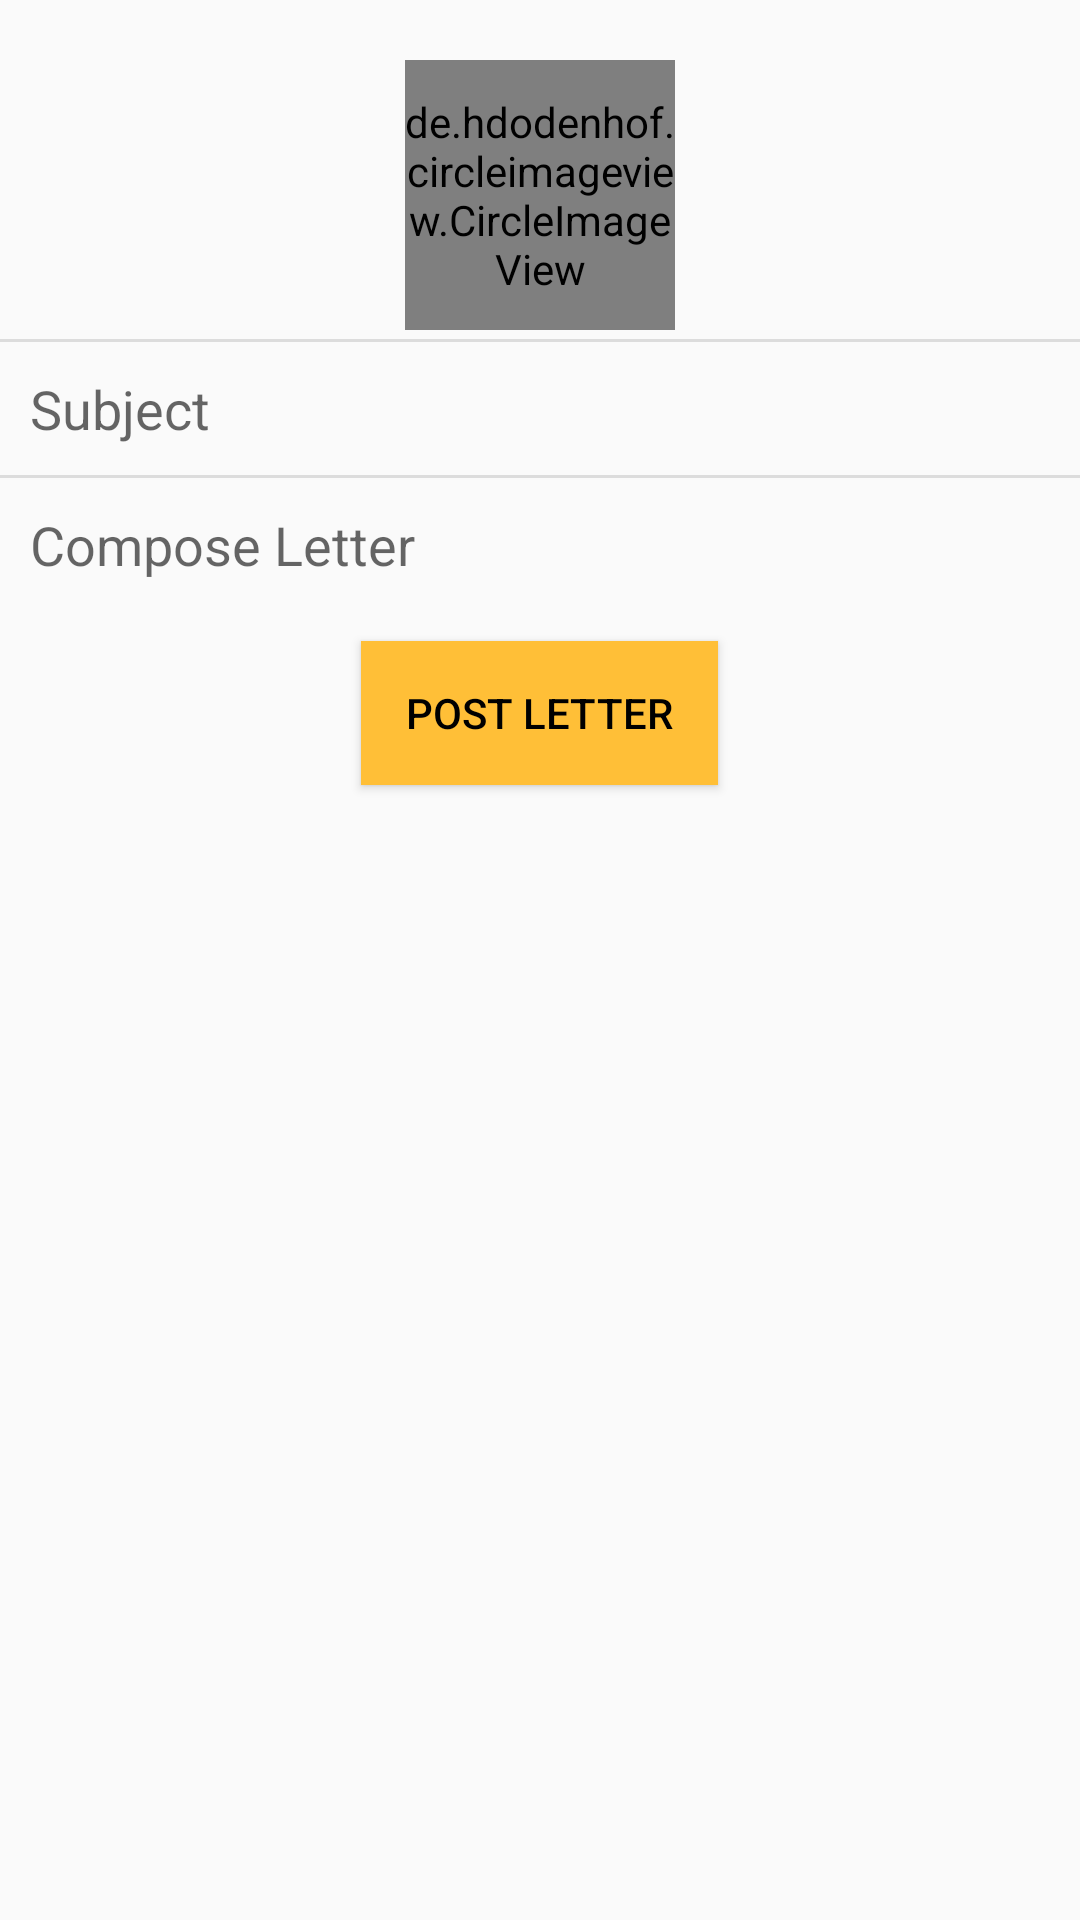

Android layout source for this screen:
<!-- AndroidManifest.xml: application theme AppTheme -->
<!-- res/layout/frag_admin_postnewsletter.xml -->
<?xml version="1.0" encoding="utf-8"?>
<LinearLayout xmlns:android="http://schemas.android.com/apk/res/android"
    android:layout_width="match_parent"
    android:layout_height="match_parent"
    xmlns:app="http://schemas.android.com/apk/res-auto"
    xmlns:tools="http://schemas.android.com/tools"
    android:orientation="vertical">

   <com.airbnb.lottie.LottieAnimationView
       android:id="@+id/upload_admin_data"
       android:layout_width="match_parent"
       android:layout_height="match_parent"
       android:layout_marginStart="8dp"
       android:layout_marginTop="84dp"
       app:layout_constraintEnd_toEndOf="parent"
       app:layout_constraintHorizontal_bias="0.487"
       app:layout_constraintStart_toStartOf="parent"
       app:layout_constraintTop_toTopOf="parent"
       app:lottie_autoPlay="true"
       app:lottie_loop="true"
       app:lottie_fileName="upload.json"
       android:visibility="gone"
       />


   <de.hdodenhof.circleimageview.CircleImageView
        android:id="@+id/circleImg_admin_postletter"
        android:layout_width="90dp"
        android:layout_height="90dp"
        android:layout_marginTop="20dp"
        android:layout_marginBottom="3dp"
        android:layout_gravity="center"
        android:src="@drawable/camera"
        android:clickable="true"
        />



    <View
        android:id="@+id/divider"
        android:layout_width="match_parent"
        android:layout_height="1dp"
        android:background="?android:attr/listDivider" />
    <EditText
        android:id="@+id/subject_admin_postletter"
        android:layout_width="match_parent"
        android:layout_height="wrap_content"
        android:layout_marginTop="10dp"
        android:layout_marginLeft="10dp"
        android:layout_marginRight="10dp"
        android:ems="10"
        android:background="@null"
        android:hint="@string/subject"
        android:layout_marginBottom="10dp"/>


    <View
        android:id="@+id/dividerOne"
        android:layout_width="match_parent"
        android:layout_height="1dp"
        android:background="?android:attr/listDivider" />

    <EditText
        android:id="@+id/body_admin_postletter"
        android:layout_width="match_parent"
        android:layout_height="wrap_content"
        android:inputType="textCapSentences|textMultiLine"
        android:maxLength="2000"
        android:maxLines="10"
        android:layout_marginTop="10dp"
        android:layout_marginLeft="10dp"
        android:layout_marginRight="10dp"
        android:background="@null"
        android:hint="Compose Letter"/>

    <Button
        android:id="@+id/btn_admin_postletter"
        android:layout_width="wrap_content"
        android:layout_height="wrap_content"
        android:layout_gravity="center"
        android:layout_marginTop="20dp"
        android:text="Post Letter"
        android:paddingLeft="15dp"
        android:paddingRight="15dp"
        android:textColor="@color/textColor"
        android:background="@color/colorPrimary"
        />

</LinearLayout>
<!-- resources referenced by this layout -->
<resources>
  <color name="colorPrimary">#FFBF37</color>
  <color name="textColor">#000000</color>
  <string name="subject">Subject</string>
  <style name="AppTheme" parent="Theme.AppCompat.Light.NoActionBar">
          
          <item name="colorPrimary">@color/colorPrimary</item>
          <item name="colorPrimaryDark">@color/colorPrimaryDark</item>
          <item name="colorAccent">@color/colorPrimary</item>
          <item name="backgroundColor">@color/white</item>
          <item name="bottomviewcolor">@color/white</item>
          <item name="textcolor">@color/black</item>
          <item name="whites">#ffffff</item>
          <item name="textboxbackgroundcolor">@color/white</item>
          <item name="headercolor">@color/colorPrimary</item>
          <item name="android:navigationBarColor">@color/colorPrimary</item>
          <item name="android:windowAnimationStyle">@style/WindowsAnimationTransition</item>
      </style>
  <color name="colorPrimaryDark">#FFBF37</color>
  <color name="white">#FFFFFF</color>
  <color name="black">#000000</color>
  <style name="WindowsAnimationTransition">
          <item name="android:windowEnterAnimation">@android:anim/fade_in</item>
  
          <item name="android:windowExitAnimation">@android:anim/fade_out</item>
      </style>
</resources>
